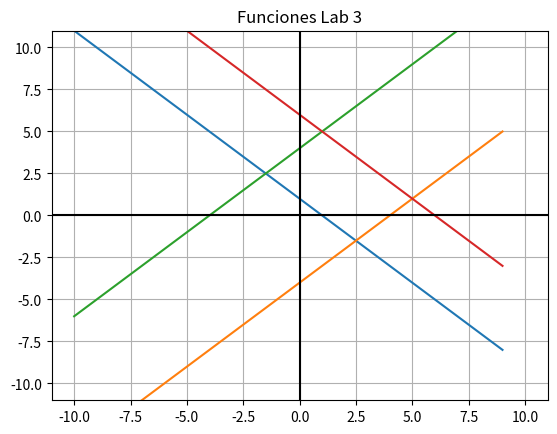

The script that saved this image:
import numpy as np
import sympy as sp
import matplotlib.pyplot as plt


# funcion para agregar la matriz aumentada a una matriz cualquiera (mxm)
def Aumentar(a):
    valor = 'h' + str(sp.Matrix(a).shape)
    identidad = sp.eye(int(valor[2]))
    for x in range(0, int(valor[2])):
        identidad = identidad.col_insert(x, sp.Matrix(a).col(x))
    return identidad


#  matrices
A = np.array([[1, 1, 0],
              [1, 0, 1],
              [0, 1, 0]])
B = np.array([[2, 0, 1],
              [1, 1, -4],
              [3, 7, -3]])
C = np.array([[1, 1, 0],
              [1, 0, 1],
              [0, 1, 0],
              [0, 1, 0]])

print("MATRICES INVERSAS \n")

# Inversas con Numpy
invnumA = np.linalg.inv(A)
invnumB = np.linalg.inv(B)
# invnumc = np.linalg.inv(C)
print("inversa A con numpy: \n " + str(invnumA), "\n")
print("inversa B con numpy: \n " + str(invnumB), "\n")
# print("inversa C con numpy: \n " + str(invnumc))

#  Inversas con Sympy
invsymA = sp.Matrix(A).inv()
invsymB = sp.Matrix(B).inv()
# invsymC = sp.Matrix(C).inv()

print("inversa A con sympy: \n " + str(invsymA), "\n")
print("inversa B con sympy: \n " + str(invsymB), "\n")
# print("inversa C con sympy: \n " + str(invsymC))
print(
    "numpy utiliza floats para mostrar los valores de las matrices, ademas las imprime en varias lineas a comparacion de sympy que utiliza fracciones e imprime las matrices en una sola linea")

#  Inversas con FERR
invferA = Aumentar(A).rref()
invferB = Aumentar(B).rref()
# invferC = Aumentar(C).rref()


print("inversa A con FERR: \n " + str(invferA))
print("inversa B con FERR: \n " + str(invferB))
# print("inversa C con FERR: \n " + str(invferC))
print(" ")
print(" RANGO \n")
# Rango
Ar = np.linalg.matrix_rank(A)
Br = np.linalg.matrix_rank(B)
Cr = np.linalg.matrix_rank(C)

print("Rango Matriz A: " + str(Ar))
print("Rango Matriz B: " + str(Br))
print("Rango Matriz C: " + str(Cr))
print(
    "Las matrices A B y C tienen un rango de 3 lo cual signific aque tienen 3 lineas linealmente independientes, no se puede establecer una combinacion lineal entre ellas")
print(" ")

print("ESPACIOS NULOS Y NULIDAD \n")

NumcolsA = A.shape[1]
NumcolsB = B.shape[1]
NumcolsC = C.shape[1]

NulidadA = Ar - NumcolsA
NulidadB = Br - NumcolsB
NulidadC = Cr - NumcolsC

print("Nulidad A: " + str(NulidadA))
print("Nulidad B: " + str(NulidadB))
print("Nulidad C: " + str(NulidadC), "\n ")

# Funciones

print(" FUNCIONES LINEALES \n ")


def f(x: object) -> object:
    return 1 - x


def g(x):
    return x - 4


def h(x):
    return x + 4


def j(x):
    return 6 - x


x = range(-10, 10)

plt.plot(x, [f(i) for i in x])
plt.plot(x, [g(i) for i in x])
plt.plot(x, [h(i) for i in x])
plt.plot(x, [j(i) for i in x])

plt.axhline(0, color="black", )
plt.axvline(0, color="black")
# plt.axhline(np.arange(2.5, 5.0, 7.5, 10.0))
# Especificamos los limites de los ejes.
plt.xlim(-11, 11)
plt.ylim(-11, 11)

# cuadricula
plt.grid(None, 'major', 'both')

# Titulo
plt.title('Funciones Lab 3')

#comando para guardar la grafica en la misma carpeta del proyecto.
plt.savefig("output.png")

# Mostramos el grafico realizado.
plt.show()
